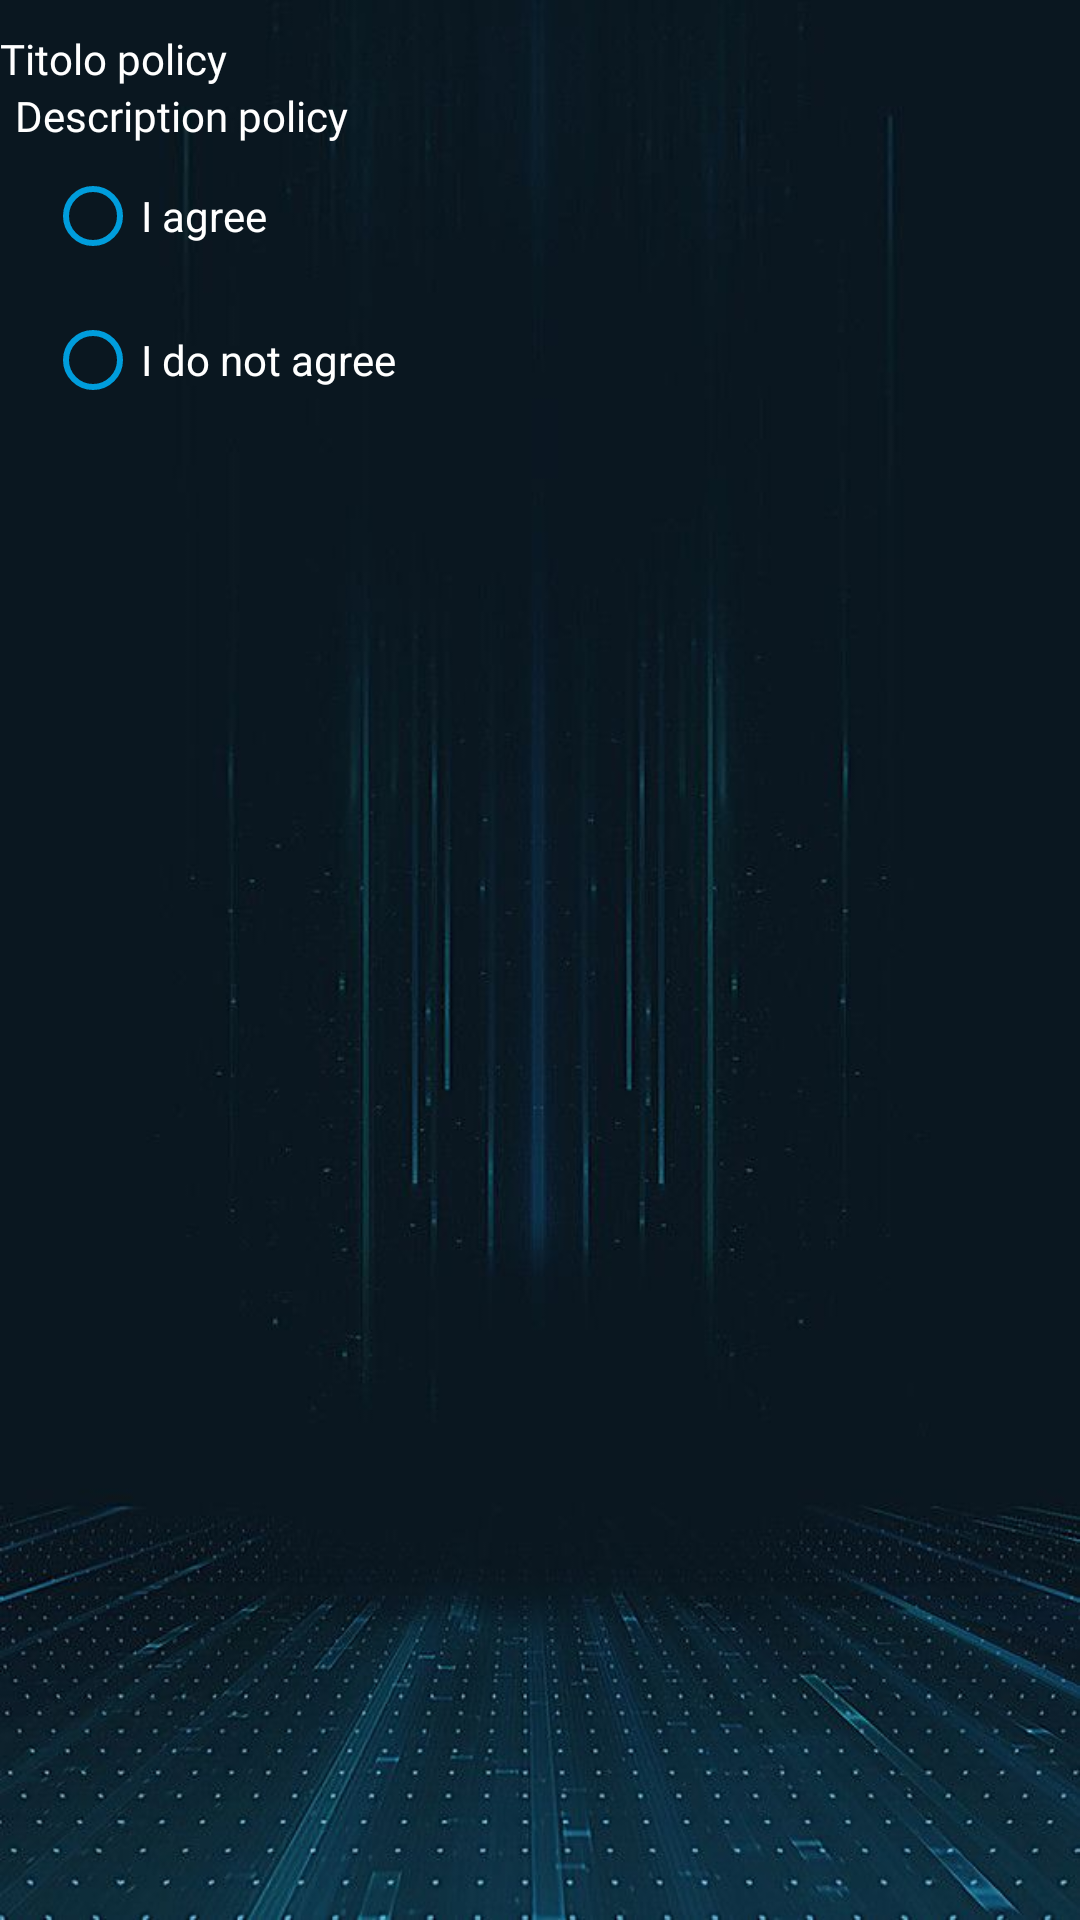

This screen was rendered from an Android layout file. Write that file and the resources it references.
<!-- AndroidManifest.xml: application theme AppTheme -->
<!-- res/layout/link_slider_page.xml -->
<?xml version="1.0" encoding="utf-8"?>
<LinearLayout xmlns:android="http://schemas.android.com/apk/res/android"
    android:layout_width="match_parent"
    android:layout_height="match_parent"
    android:background="@drawable/background"
    android:paddingTop="10dp"
    android:paddingBottom="80dp"
    android:orientation="vertical">

    <TextView
        style="@style/AppIntroDefaultHeading"
        android:layout_width="match_parent"
        android:fontFamily="@font/aldrich"
        android:layout_height="wrap_content"
        android:id="@+id/titlePolicy"
        android:text="@string/titolo_policy" />

    <ScrollView
        android:layout_width="match_parent"
        android:id="@+id/scrollView"
        android:layout_height="match_parent">

        <LinearLayout
            android:layout_width="match_parent"
            android:layout_height="match_parent"
            android:paddingLeft="5dp"
            android:paddingRight="5dp"
            android:gravity="center"
            android:orientation="vertical">

            <TextView
                style="@style/AppIntroDefaultText"
                android:layout_width="match_parent"
                android:fontFamily="@font/aldrich"
                android:layout_height="wrap_content"
                android:textAlignment="textStart"
                android:id="@+id/descriptionPolicy"
                android:text="@string/description_policy" />

            <RadioGroup
                android:id="@+id/radioGroup"
                android:checkedButton="@+id/radioConsent"
                android:layout_width="match_parent"
                android:paddingLeft="10dp"
                android:paddingRight="10dp"
                android:layout_height="wrap_content">
                <RadioButton
                    android:id="@+id/radioAccept"
                    android:layout_width="match_parent"
                    android:layout_height="match_parent"
                    android:buttonTint="@color/colorPrimaryDark"
                    android:textColor="@color/white"
                    android:text="@string/radio_accept"/>
                <RadioButton
                    android:id="@+id/radioReject"
                    android:layout_width="match_parent"
                    android:layout_height="match_parent"
                    android:buttonTint="@color/colorPrimaryDark"
                    android:textColor="@color/white"
                    android:text="@string/radio_reject"/>
            </RadioGroup>

        </LinearLayout>


    </ScrollView>

</LinearLayout>
<!-- resources referenced by this layout -->
<resources>
  <color name="colorPrimaryDark">#009DDC</color>
  <color name="white">#FFFFFF</color>
  <!-- drawable background: jpg bitmap (drawable, 46223 bytes) -->
  <string name="description_policy">Description policy</string>
  <string name="radio_accept">I agree</string>
  <string name="radio_reject">I do not agree</string>
  <string name="titolo_policy">Titolo policy</string>
  <style name="AppTheme" parent="Theme.MaterialComponents.Light.NoActionBar">
          <item name="android:forceDarkAllowed">false</item>
          
          <item name="colorPrimary">@color/colorPrimary</item>
          <item name="colorPrimaryDark">@color/colorPrimaryDark</item>
          <item name="colorAccent">@color/colorAccent</item>
          <item name="android:spinnerDropDownItemStyle">@style/mySpinnerItemStyle</item>
          <item name="android:textColor">@color/white</item>
      </style>
  <color name="colorPrimary">#028dc4</color>
  <color name="colorAccent">#D81B60</color>
  <style name="mySpinnerItemStyle" parent="@android:style/Widget.Holo.DropDownItem.Spinner">
          <item name="android:textColor">@color/black</item>
      </style>
  <color name="black">#000000</color>
</resources>
